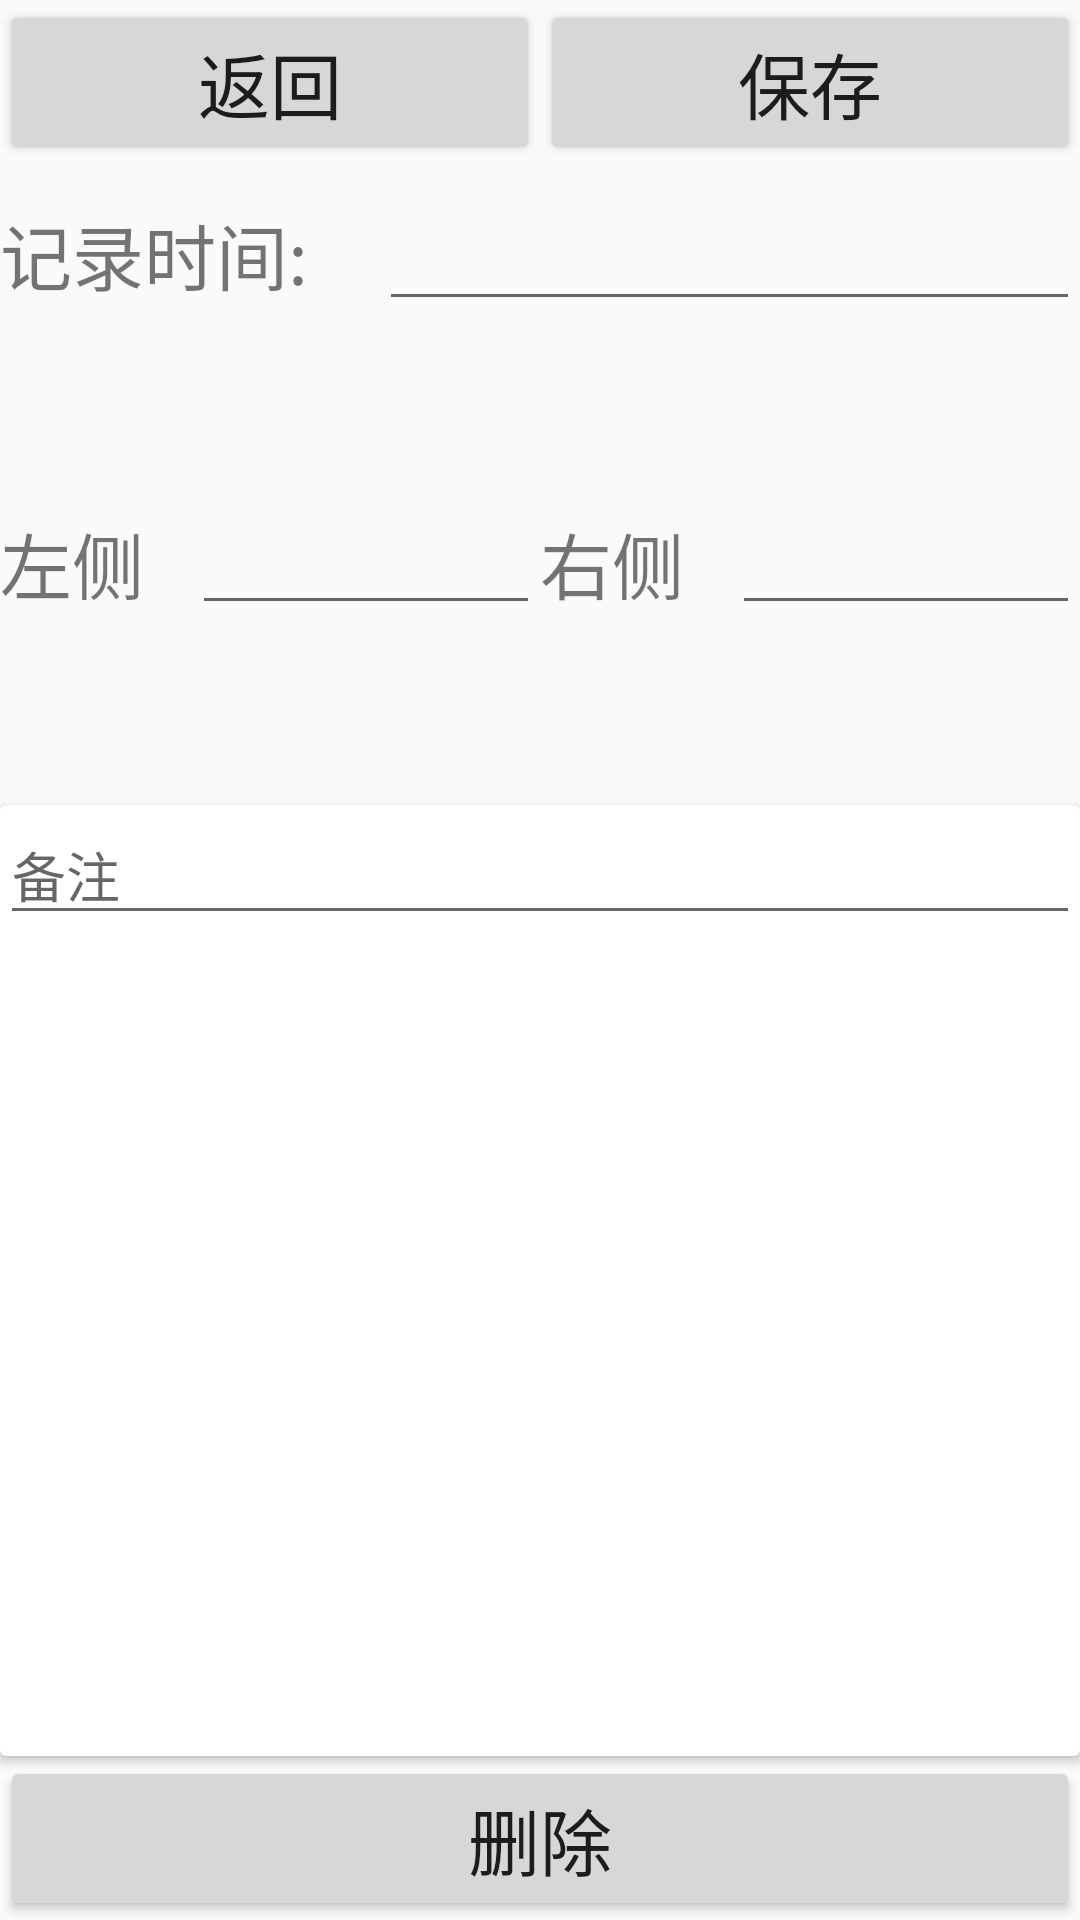

Produce the Android XML layout that renders to this screen, including the resource entries it uses.
<!-- AndroidManifest.xml: application theme AppTheme -->
<!-- res/layout/activity_meal_time_info_view.xml -->
<?xml version="1.0" encoding="utf-8"?>
<android.support.constraint.ConstraintLayout xmlns:android="http://schemas.android.com/apk/res/android"
    xmlns:app="http://schemas.android.com/apk/res-auto"
    xmlns:tools="http://schemas.android.com/tools"
    android:layout_width="match_parent"
    android:layout_height="match_parent"
    tools:context=".MealTimeInfoView">

    <LinearLayout
        android:layout_width="match_parent"
        android:layout_height="match_parent"
        android:orientation="vertical">

        <LinearLayout
            android:layout_width="match_parent"
            android:layout_height="match_parent"
            android:layout_weight="6.4"
            android:orientation="horizontal">

            <Button
                android:id="@+id/btnBack"
                android:layout_width="wrap_content"
                android:layout_height="wrap_content"
                android:layout_weight="1"
                android:text="返回"
                android:textSize="24sp" />

            <Button
                android:id="@+id/btnSave"
                android:layout_width="wrap_content"
                android:layout_height="wrap_content"
                android:layout_weight="1"
                android:text="保存"
                android:textSize="24sp" />

        </LinearLayout>

        <LinearLayout
            android:layout_width="match_parent"
            android:layout_height="match_parent"
            android:layout_weight="6"
            android:orientation="horizontal">

            <TextView
                android:id="@+id/textView12"
                android:layout_width="wrap_content"
                android:layout_height="wrap_content"
                android:layout_weight="1"
                android:text="记录时间:"
                android:textSize="24sp" />

            <EditText
                android:id="@+id/etDate"
                android:layout_width="wrap_content"
                android:layout_height="wrap_content"
                android:layout_weight="1"
                android:ems="10"
                android:inputType="date" />

        </LinearLayout>

        <LinearLayout
            android:layout_width="match_parent"
            android:layout_height="match_parent"
            android:layout_weight="6"
            android:orientation="horizontal">

            <LinearLayout
                android:layout_width="wrap_content"
                android:layout_height="wrap_content"
                android:layout_weight="1"
                android:orientation="horizontal">

                <TextView
                    android:id="@+id/textView14"
                    android:layout_width="wrap_content"
                    android:layout_height="wrap_content"
                    android:layout_gravity="center"
                    android:layout_weight="1"
                    android:text="左侧"
                    android:textSize="24sp" />

                <EditText
                    android:id="@+id/etLeft"
                    android:layout_width="100dp"
                    android:layout_height="wrap_content"
                    android:layout_weight="1"
                    android:ems="10"
                    android:inputType="number" />

            </LinearLayout>

            <LinearLayout
                android:layout_width="wrap_content"
                android:layout_height="wrap_content"
                android:layout_weight="1"
                android:orientation="horizontal">

                <TextView
                    android:id="@+id/textView16"
                    android:layout_width="wrap_content"
                    android:layout_height="wrap_content"
                    android:layout_gravity="center"
                    android:layout_weight="1"
                    android:text="右侧"
                    android:textSize="24sp" />

                <EditText
                    android:id="@+id/etRight"
                    android:layout_width="100dp"
                    android:layout_height="wrap_content"
                    android:layout_weight="1"
                    android:ems="10"
                    android:inputType="number" />
            </LinearLayout>

        </LinearLayout>

        <android.support.v7.widget.CardView
            android:layout_width="match_parent"
            android:layout_height="match_parent"
            android:layout_weight="3.6">

            <EditText
                android:id="@+id/etRemark"
                android:layout_width="match_parent"
                android:layout_height="wrap_content"
                android:ems="10"
                android:hint="备注"
                android:inputType="textMultiLine" />

        </android.support.v7.widget.CardView>

        <Button
            android:id="@+id/btnDelete"
            android:layout_width="match_parent"
            android:layout_height="wrap_content"
            android:text="删除"
            android:textSize="24sp" />

    </LinearLayout>

</android.support.constraint.ConstraintLayout>
<!-- resources referenced by this layout -->
<resources>
  <style name="AppTheme" parent="Theme.AppCompat.Light.DarkActionBar">
          
          <item name="colorPrimary">@color/colorPrimary</item>
          <item name="colorPrimaryDark">@color/colorPrimaryDark</item>
          <item name="colorAccent">@color/colorAccent</item>
      </style>
  <!-- not gathered from this repository: default colours our renderer supplied (Android Studio template values) -->
  <color name="colorPrimary">#FF6200EE</color>
  <color name="colorPrimaryDark">#FF3700B3</color>
  <color name="colorAccent">#FF03DAC5</color>
</resources>
